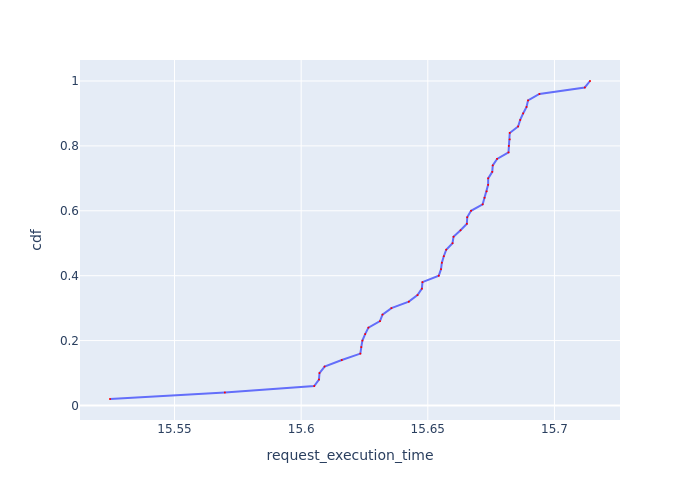

Values plotted in this chart, from the file beside it:
Request Id, request_execution_time, cdf
0_1, 15.52, 0.02
0_2, 15.57, 0.04
0_48, 15.61, 0.06
0_11, 15.61, 0.08
0_6, 15.61, 0.1
0_4, 15.61, 0.12
0_15, 15.62, 0.14
0_34, 15.62, 0.16
0_26, 15.62, 0.18
0_49, 15.62, 0.2
0_3, 15.63, 0.22
0_7, 15.63, 0.24
0_38, 15.63, 0.26
0_5, 15.63, 0.28
0_33, 15.64, 0.3
0_13, 15.64, 0.32
0_0, 15.65, 0.34
0_12, 15.65, 0.36
0_16, 15.65, 0.38
0_27, 15.65, 0.4
0_14, 15.66, 0.42
0_43, 15.66, 0.44
0_10, 15.66, 0.46
0_41, 15.66, 0.48
0_23, 15.66, 0.5
0_22, 15.66, 0.52
0_46, 15.66, 0.54
0_21, 15.67, 0.56
0_8, 15.67, 0.58
0_20, 15.67, 0.6
0_29, 15.67, 0.62
0_25, 15.67, 0.64
0_36, 15.67, 0.66
0_24, 15.67, 0.68
0_37, 15.67, 0.7
0_9, 15.68, 0.72
0_45, 15.68, 0.74
0_44, 15.68, 0.76
0_31, 15.68, 0.78
0_47, 15.68, 0.8
0_28, 15.68, 0.82
0_17, 15.68, 0.84
0_32, 15.69, 0.86
0_42, 15.69, 0.88
0_18, 15.69, 0.9
0_35, 15.69, 0.92
0_30, 15.69, 0.94
0_19, 15.69, 0.96
0_40, 15.71, 0.98
0_39, 15.71, 1.0
